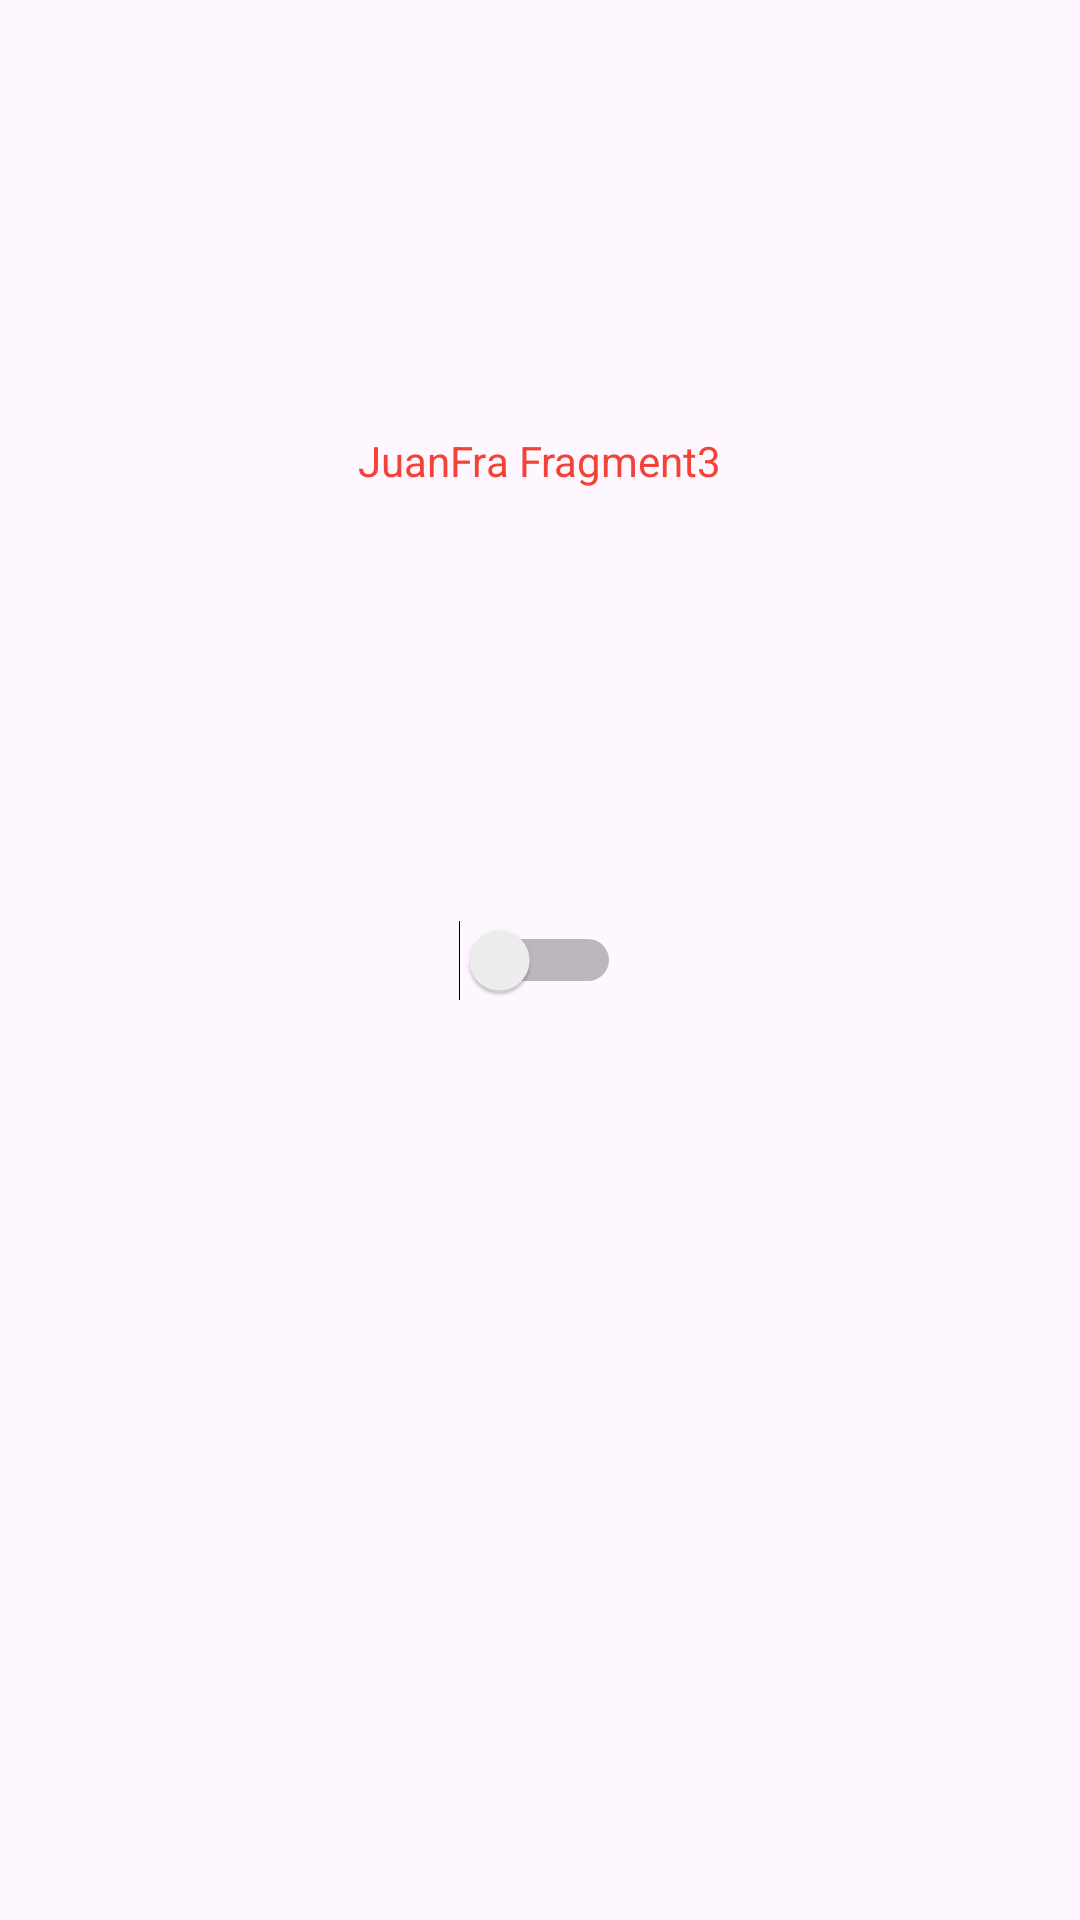

Produce the Android XML layout that renders to this screen, including the resource entries it uses.
<!-- AndroidManifest.xml: application theme Theme.Examen_UT02 -->
<!-- res/layout/tercer_fragmento.xml -->
<?xml version="1.0" encoding="utf-8"?>
<androidx.constraintlayout.widget.ConstraintLayout xmlns:android="http://schemas.android.com/apk/res/android"
    xmlns:app="http://schemas.android.com/apk/res-auto"
    xmlns:tools="http://schemas.android.com/tools"
    android:layout_width="match_parent"
    android:layout_height="match_parent"
    android:id="@+id/layoutT"
    tools:context=".TercerFragmento">


    <Switch
        android:id="@+id/switch1"
        android:layout_width="wrap_content"
        android:layout_height="wrap_content"
        android:textOn="Color Rojo"
        android:textOff="Color Azul"
        app:layout_constraintBottom_toBottomOf="parent"
        app:layout_constraintEnd_toEndOf="parent"
        app:layout_constraintStart_toStartOf="parent"
        app:layout_constraintTop_toTopOf="parent" />

    <TextView
        android:id="@+id/textView"
        android:layout_width="wrap_content"
        android:layout_height="wrap_content"
        android:text="JuanFra Fragment3"
        android:textColor="#F44336"
        app:layout_constraintBottom_toTopOf="@+id/switch1"
        app:layout_constraintEnd_toEndOf="parent"
        app:layout_constraintStart_toStartOf="parent"
        app:layout_constraintTop_toTopOf="parent" />
</androidx.constraintlayout.widget.ConstraintLayout>
<!-- resources referenced by this layout -->
<resources>
  <style name="Theme.Examen_UT02" parent="Base.Theme.Examen_UT02" />
  <style name="Base.Theme.Examen_UT02" parent="Theme.Material3.DayNight.NoActionBar">
          
          
      </style>
</resources>
